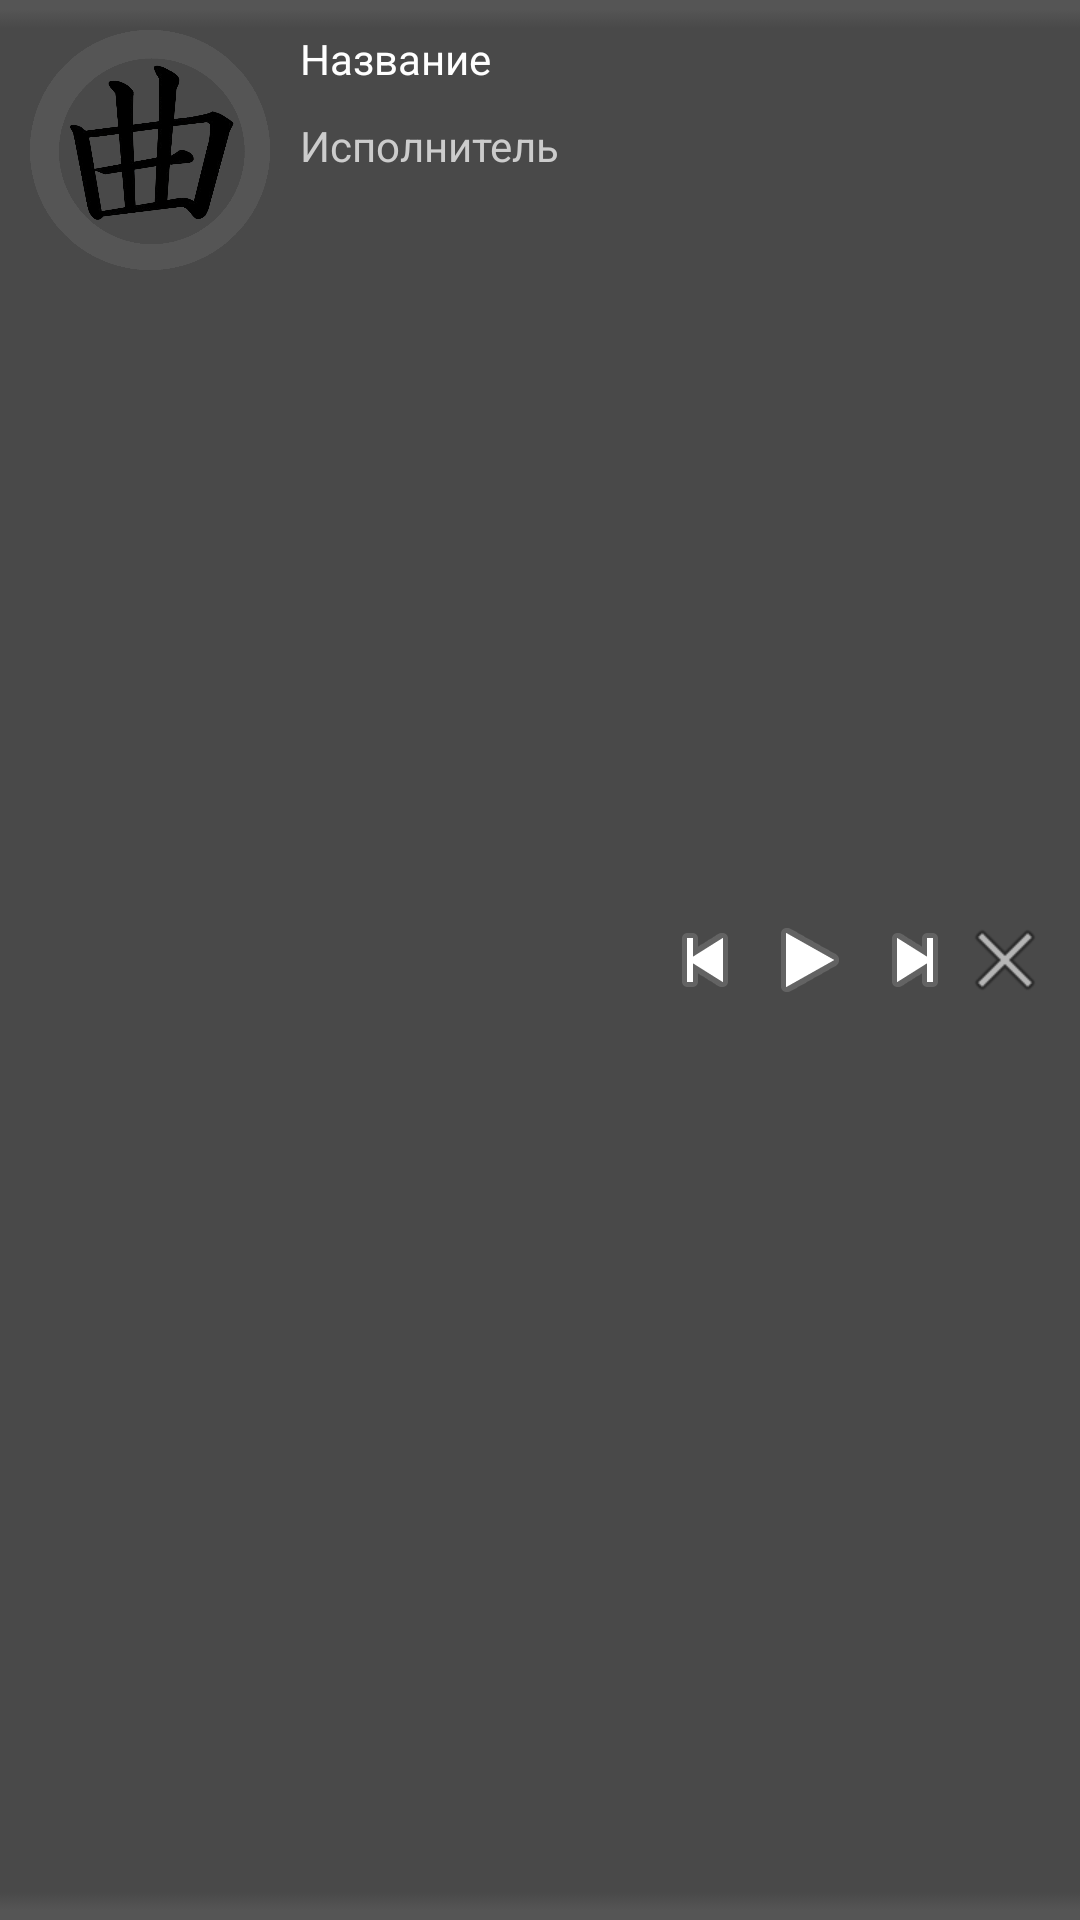

Reconstruct the res/layout file that produces this screen, plus the resources it refers to.
<!-- AndroidManifest.xml: application theme AppTheme -->
<!-- res/layout/hibike_notify.xml -->
<?xml version="1.0" encoding="utf-8"?>
<RelativeLayout xmlns:android="http://schemas.android.com/apk/res/android"
    xmlns:app="http://schemas.android.com/apk/res-auto"
    xmlns:tools="http://schemas.android.com/tools"
    android:layout_width="match_parent"
    android:layout_height="wrap_content"
    android:background="@drawable/button"
    tools:context=".MainActivity">

    <ImageView
        android:id="@+id/imageViewNotification"
        android:layout_width="80dp"
        android:layout_height="80dp"
        android:layout_marginStart="10dp"
        android:layout_marginTop="10dp"
        android:layout_marginEnd="10dp"
        android:layout_marginBottom="10dp"
        android:scaleType="centerCrop"
        app:srcCompat="@drawable/hibike_black" />

    <TextView
        android:id="@+id/nameViewNotification"
        android:layout_width="wrap_content"
        android:layout_height="wrap_content"
        android:layout_marginTop="10dp"
        android:layout_marginEnd="10dp"
        android:layout_toEndOf="@id/imageViewNotification"
        android:maxLines="1"
        android:text="Название"
        android:textColor="@color/lightText"
        android:textSize="14sp" />

    <TextView
        android:id="@+id/authotAndAlbumNotification"
        android:layout_width="wrap_content"
        android:layout_height="wrap_content"
        android:layout_below="@id/nameViewNotification"
        android:layout_marginTop="10dp"
        android:layout_toStartOf="@id/prevSongNotification"
        android:layout_toEndOf="@id/imageViewNotification"
        android:maxLines="2"
        android:text="Исполнитель"
        android:textColor="@color/shadowText"
        android:textSize="14sp" />

    <ImageButton
        android:id="@+id/closeButtonNotification"
        android:layout_width="30dp"
        android:layout_height="30dp"
        android:layout_alignParentEnd="true"
        android:layout_centerVertical="true"
        android:layout_marginEnd="10dp"
        android:background="@drawable/ripple_background"
        app:srcCompat="@android:drawable/ic_menu_close_clear_cancel" />

    <ImageButton
        android:id="@+id/nextSongNotification"
        android:layout_width="30dp"
        android:layout_height="30dp"
        android:layout_alignTop="@id/closeButtonNotification"
        android:layout_centerVertical="true"
        android:layout_toStartOf="@id/closeButtonNotification"
        android:background="@drawable/ripple_background"
        app:srcCompat="@android:drawable/ic_media_next" />

    <ImageButton
        android:id="@+id/playButtonNotification"
        android:layout_width="40dp"
        android:layout_height="40dp"
        android:layout_centerVertical="true"
        android:layout_toStartOf="@id/nextSongNotification"
        android:background="@drawable/ripple_background"
        app:srcCompat="@android:drawable/ic_media_play" />

    <ImageButton
        android:id="@+id/prevSongNotification"
        android:layout_width="30dp"
        android:layout_height="30dp"
        android:layout_centerVertical="true"
        android:layout_toStartOf="@id/playButtonNotification"
        android:background="@drawable/ripple_background"
        app:srcCompat="@android:drawable/ic_media_previous" />
</RelativeLayout>
<!-- resources referenced by this layout -->
<resources>
  <color name="lightText">#FFFFFF</color>
  <color name="shadowText">#CCCCCC</color>
  <!-- drawable button: png bitmap (drawable, 2956 bytes) -->
  <!-- drawable hibike_black: png bitmap (drawable, 88788 bytes) -->
  <!-- drawable ripple_background (drawable) -->
  <?xml version="1.0" encoding="utf-8"?>
  <ripple
      xmlns:android="http://schemas.android.com/apk/res/android"
      android:color="#fff">
      <item>
          <color android:color="@android:color/transparent" />
      </item>
      <item android:id="@android:id/mask">
          <shape android:shape="rectangle">
              <solid android:color="?android:colorAccent" />
          </shape>
      </item>
  </ripple>
  <style name="AppTheme" parent="Theme.AppCompat.NoActionBar">
          <item name="android:buttonStyle">@style/Song</item>
          <item name="android:textViewStyle">@style/AuthorAndAlbum</item>
          <item name="android:imageButtonStyle">@style/Image</item>
          <item name="colorAccent">@color/colorAccent</item>
          <item name="android:background">@android:color/transparent</item>
          <item name="android:windowDrawsSystemBarBackgrounds">true</item>
          <item name="android:statusBarColor">@android:color/transparent</item>
          <item name="android:navigationBarColor">@android:color/transparent</item>
      </style>
  <style name="Song">
          <item name="android:background">@drawable/ripple_background</item>
      </style>
  <style name="AuthorAndAlbum">
          <item name="android:textAllCaps">false</item>
          <item name="android:textColor">@color/shadowText</item>
          <item name="android:colorBackground">@null</item>
          <item name="android:textSize">15dp</item>
      </style>
  <style name="Image">
          <item name="android:background">@drawable/ripple_background</item>
          <item name="android:scaleType">fitXY</item>
          <item name="android:padding">10dp</item>
      </style>
  <color name="colorAccent">#3C7725</color>
</resources>
